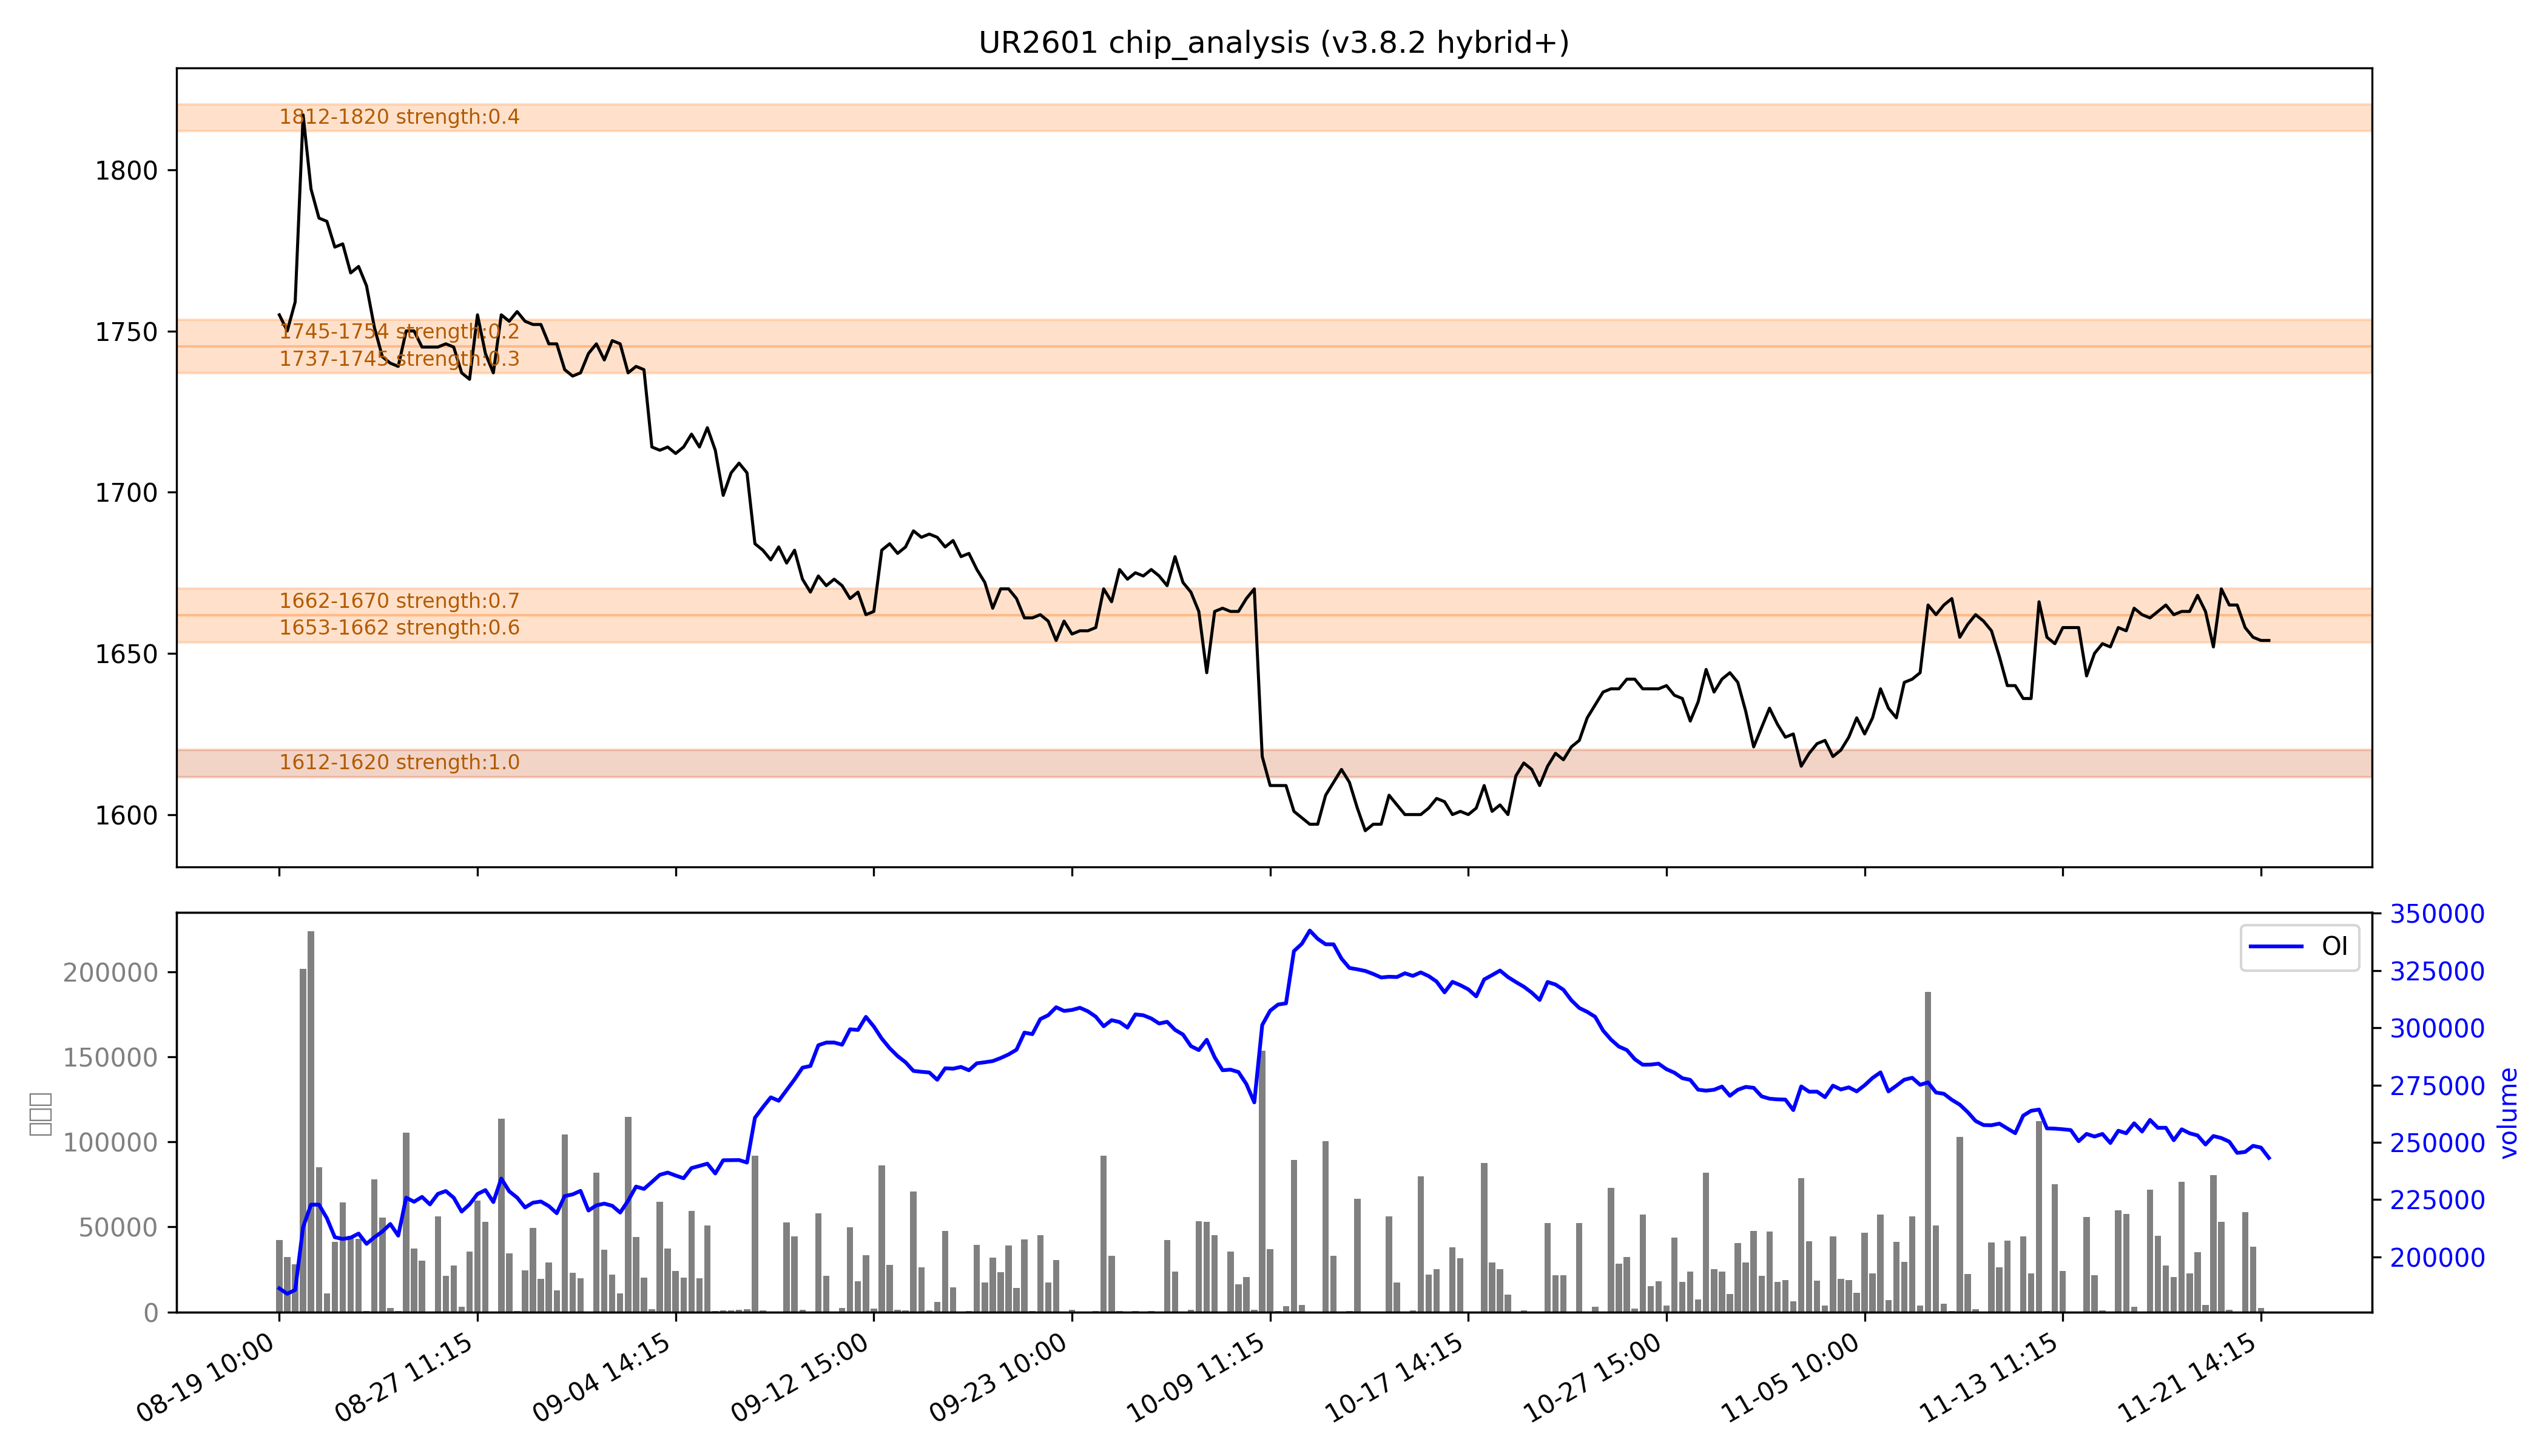

The data file committed next to this chart (first rows):
low, high, recent_strength, all_strength, avg_strength, persistent, zone_type
1612, 1620, 强：1.0, 强：1.0, 强：1.0, True, 持久区
1653, 1662, 强：1.0, 0.3, 0.6, False, 短期区
1662, 1670, 0.9, 0.5, 强：0.7, False, 短期区
1737, 1745, 0.0, 0.5, 0.3, False, 短期区
1745, 1754, 0.0, 0.5, 0.2, False, 短期区
1812, 1820, 0.0, 强：0.8, 0.4, False, 短期区
